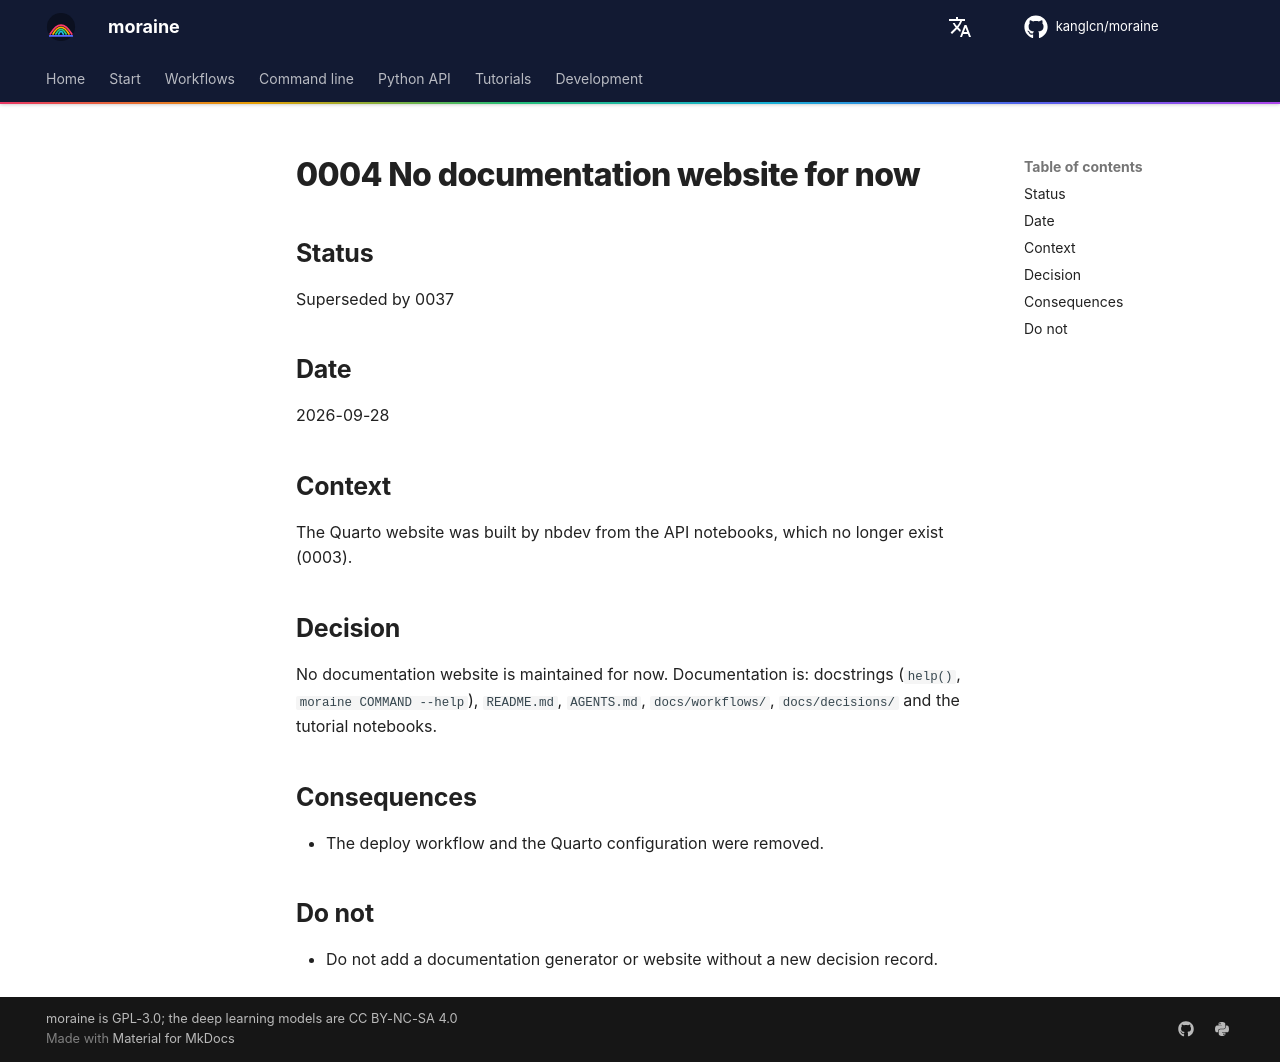

repository: kanglcn/moraine · page: decisions/0004-no-docs-website/index.html · generator: mkdocs

# 0004 No documentation website for now

## Status

Superseded by 0037

## Date

2026-09-28

## Context

The Quarto website was built by nbdev from the API notebooks, which no longer exist (0003).

## Decision

No documentation website is maintained for now. Documentation is: docstrings (`help()`,
`moraine COMMAND --help`), `README.md`, `AGENTS.md`, `docs/workflows/`, `docs/decisions/` and the
tutorial notebooks.

## Consequences

- The deploy workflow and the Quarto configuration were removed.

## Do not

- Do not add a documentation generator or website without a new decision record.
